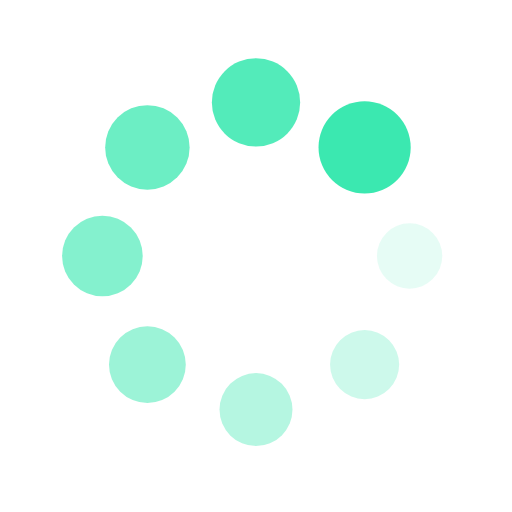
t = 0.00 s
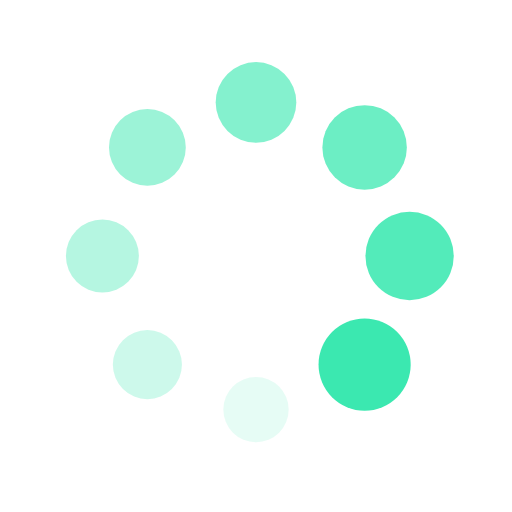
t = 0.25 s
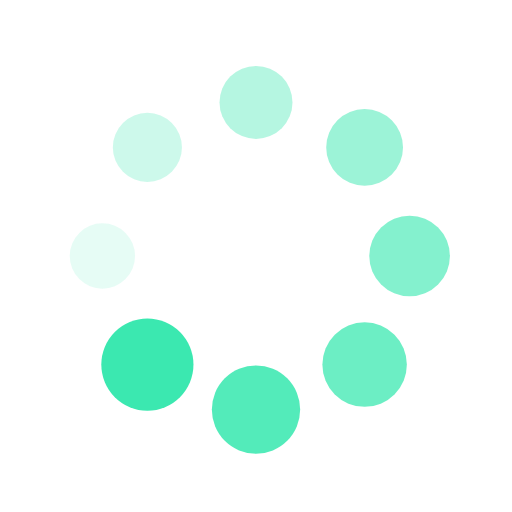
t = 0.50 s
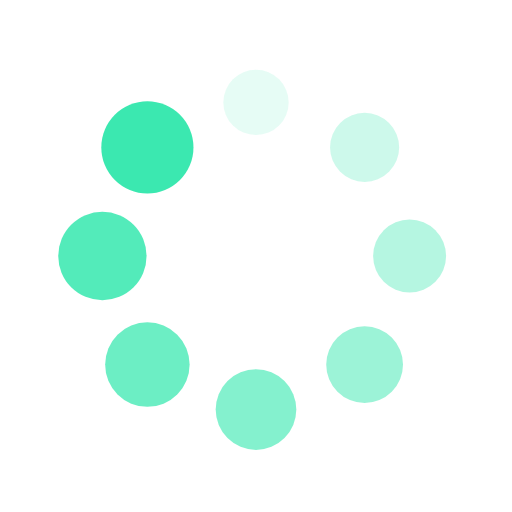
t = 0.75 s

The animated SVG that drew these frames (rendered in a browser with its animation timeline set to each time). Animation: 16 SMIL elements (animate=8,animateTransform=8); one cycle of 1.00 s, repeats indefinitely.

<?xml version="1.0" encoding="utf-8"?>
<svg xmlns="http://www.w3.org/2000/svg" xmlns:xlink="http://www.w3.org/1999/xlink" style="margin: auto; background-image: none; display: block; shape-rendering: auto; background-position: initial initial; background-repeat: initial initial;" width="100px" height="100px" viewBox="0 0 100 100" preserveAspectRatio="xMidYMid">
<g transform="translate(80,50)">
<g transform="rotate(0)">
<circle cx="0" cy="0" r="6" fill="#3be8b0" fill-opacity="1">
  <animateTransform attributeName="transform" type="scale" begin="-0.875s" values="1.5 1.5;1 1" keyTimes="0;1" dur="1s" repeatCount="indefinite"></animateTransform>
  <animate attributeName="fill-opacity" keyTimes="0;1" dur="1s" repeatCount="indefinite" values="1;0" begin="-0.875s"></animate>
</circle>
</g>
</g><g transform="translate(71.21320343559643,71.21320343559643)">
<g transform="rotate(45)">
<circle cx="0" cy="0" r="6" fill="#3be8b0" fill-opacity="0.875">
  <animateTransform attributeName="transform" type="scale" begin="-0.75s" values="1.5 1.5;1 1" keyTimes="0;1" dur="1s" repeatCount="indefinite"></animateTransform>
  <animate attributeName="fill-opacity" keyTimes="0;1" dur="1s" repeatCount="indefinite" values="1;0" begin="-0.75s"></animate>
</circle>
</g>
</g><g transform="translate(50,80)">
<g transform="rotate(90)">
<circle cx="0" cy="0" r="6" fill="#3be8b0" fill-opacity="0.75">
  <animateTransform attributeName="transform" type="scale" begin="-0.625s" values="1.5 1.5;1 1" keyTimes="0;1" dur="1s" repeatCount="indefinite"></animateTransform>
  <animate attributeName="fill-opacity" keyTimes="0;1" dur="1s" repeatCount="indefinite" values="1;0" begin="-0.625s"></animate>
</circle>
</g>
</g><g transform="translate(28.786796564403577,71.21320343559643)">
<g transform="rotate(135)">
<circle cx="0" cy="0" r="6" fill="#3be8b0" fill-opacity="0.625">
  <animateTransform attributeName="transform" type="scale" begin="-0.5s" values="1.5 1.5;1 1" keyTimes="0;1" dur="1s" repeatCount="indefinite"></animateTransform>
  <animate attributeName="fill-opacity" keyTimes="0;1" dur="1s" repeatCount="indefinite" values="1;0" begin="-0.5s"></animate>
</circle>
</g>
</g><g transform="translate(20,50.00000000000001)">
<g transform="rotate(180)">
<circle cx="0" cy="0" r="6" fill="#3be8b0" fill-opacity="0.5">
  <animateTransform attributeName="transform" type="scale" begin="-0.375s" values="1.5 1.5;1 1" keyTimes="0;1" dur="1s" repeatCount="indefinite"></animateTransform>
  <animate attributeName="fill-opacity" keyTimes="0;1" dur="1s" repeatCount="indefinite" values="1;0" begin="-0.375s"></animate>
</circle>
</g>
</g><g transform="translate(28.78679656440357,28.786796564403577)">
<g transform="rotate(225)">
<circle cx="0" cy="0" r="6" fill="#3be8b0" fill-opacity="0.375">
  <animateTransform attributeName="transform" type="scale" begin="-0.25s" values="1.5 1.5;1 1" keyTimes="0;1" dur="1s" repeatCount="indefinite"></animateTransform>
  <animate attributeName="fill-opacity" keyTimes="0;1" dur="1s" repeatCount="indefinite" values="1;0" begin="-0.25s"></animate>
</circle>
</g>
</g><g transform="translate(49.99999999999999,20)">
<g transform="rotate(270)">
<circle cx="0" cy="0" r="6" fill="#3be8b0" fill-opacity="0.25">
  <animateTransform attributeName="transform" type="scale" begin="-0.125s" values="1.5 1.5;1 1" keyTimes="0;1" dur="1s" repeatCount="indefinite"></animateTransform>
  <animate attributeName="fill-opacity" keyTimes="0;1" dur="1s" repeatCount="indefinite" values="1;0" begin="-0.125s"></animate>
</circle>
</g>
</g><g transform="translate(71.21320343559643,28.78679656440357)">
<g transform="rotate(315)">
<circle cx="0" cy="0" r="6" fill="#3be8b0" fill-opacity="0.125">
  <animateTransform attributeName="transform" type="scale" begin="0s" values="1.5 1.5;1 1" keyTimes="0;1" dur="1s" repeatCount="indefinite"></animateTransform>
  <animate attributeName="fill-opacity" keyTimes="0;1" dur="1s" repeatCount="indefinite" values="1;0" begin="0s"></animate>
</circle>
</g>
</g>
<!-- [ldio] generated by https://loading.io/ --></svg>
